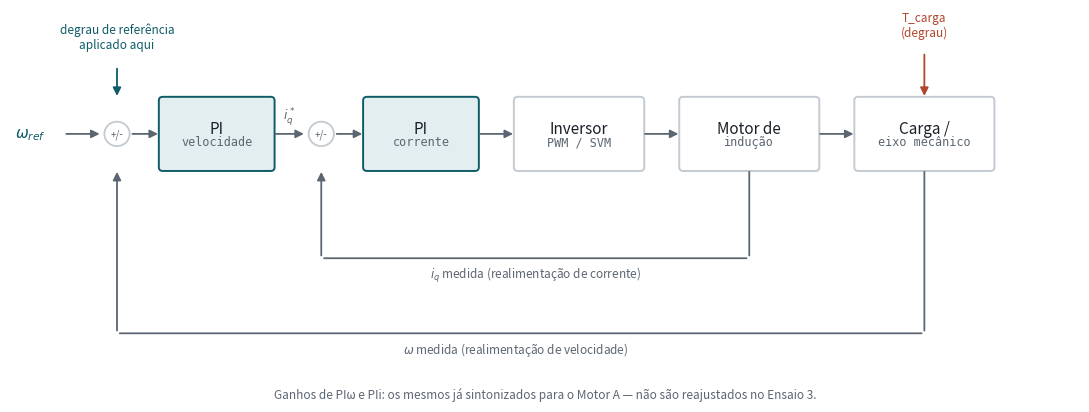

Reproduce this figure in Python.
"""pi_robustness_diagram.py — Diagrama de blocos da malha em cascata (FOC).

Gera uma imagem estática (PNG, fundo branco, estilo industrial minimalista)
do diagrama de blocos da malha de controle sob teste no protocolo de
robustez de sintonia PI: velocidade (externa) -> corrente (interna) ->
inversor -> motor -> carga, com realimentação de velocidade e corrente.
Usada no relatório .docx e na apresentação .pptx.

Não é executado diretamente pelos outros scripts do estudo — rode-o uma
vez (ou sempre que quiser regenerar a imagem):

    python pi_robustness_diagram.py
"""

import matplotlib

matplotlib.use("Agg")
import matplotlib.pyplot as plt
from matplotlib.patches import FancyArrowPatch, FancyBboxPatch

ACCENT = "#0E5C68"
ACCENT_WASH = "#E3EEF0"
TEXT = "#1A2027"
MUTED = "#5B6672"
BORDER = "#C3CAD1"


def _box(ax, x, y, w, h, label, sublabel=None, accent=False):
    face = ACCENT_WASH if accent else "white"
    edge = ACCENT if accent else BORDER
    box = FancyBboxPatch(
        (x, y), w, h,
        boxstyle="round,pad=0.02,rounding_size=0.04",
        linewidth=1.4, edgecolor=edge, facecolor=face,
    )
    ax.add_patch(box)
    cy = y + h / 2 + (0.05 if sublabel else 0)
    ax.text(x + w / 2, cy, label, ha="center", va="center",
            fontsize=11, color=TEXT, fontweight="medium")
    if sublabel:
        ax.text(x + w / 2, y + h / 2 - 0.09, sublabel, ha="center", va="center",
                fontsize=8.5, color=MUTED, family="monospace")


def _arrow(ax, x0, y0, x1, y1, color=MUTED, style="-|>", lw=1.3, ls="-"):
    arrow = FancyArrowPatch(
        (x0, y0), (x1, y1), arrowstyle=style, mutation_scale=12,
        color=color, linewidth=lw, linestyle=ls,
    )
    ax.add_patch(arrow)


def build_diagram(output_path="figs_pi_robustness/diagram_malha_controle.png"):
    fig, ax = plt.subplots(figsize=(11, 4.2), dpi=200)
    ax.set_xlim(0, 11)
    ax.set_ylim(0, 4)
    ax.axis("off")
    fig.patch.set_facecolor("white")

    y_main = 2.3
    h = 0.75

    # Reference input
    ax.text(0.05, y_main + h / 2, r"$\omega_{ref}$", fontsize=11, color=ACCENT, va="center")
    _arrow(ax, 0.55, y_main + h / 2, 0.95, y_main + h / 2)

    # Sum 1
    ax.add_patch(plt.Circle((1.1, y_main + h / 2), 0.13, facecolor="white", edgecolor=BORDER, linewidth=1.3))
    ax.text(1.1, y_main + h / 2, "+/-", fontsize=7, ha="center", va="center", color=MUTED)
    _arrow(ax, 1.23, y_main + h / 2, 1.55, y_main + h / 2)

    _box(ax, 1.55, y_main, 1.15, h, "PI", "velocidade", accent=True)
    _arrow(ax, 2.7, y_main + h / 2, 3.05, y_main + h / 2)
    ax.text(2.87, y_main + h / 2 + 0.16, r"$i_q^*$", fontsize=9, color=MUTED, ha="center")

    # Sum 2
    ax.add_patch(plt.Circle((3.2, y_main + h / 2), 0.13, facecolor="white", edgecolor=BORDER, linewidth=1.3))
    ax.text(3.2, y_main + h / 2, "+/-", fontsize=7, ha="center", va="center", color=MUTED)
    _arrow(ax, 3.33, y_main + h / 2, 3.65, y_main + h / 2)

    _box(ax, 3.65, y_main, 1.15, h, "PI", "corrente", accent=True)
    _arrow(ax, 4.8, y_main + h / 2, 5.2, y_main + h / 2)

    _box(ax, 5.2, y_main, 1.3, h, "Inversor", "PWM / SVM")
    _arrow(ax, 6.5, y_main + h / 2, 6.9, y_main + h / 2)

    _box(ax, 6.9, y_main, 1.4, h, "Motor de", "indução")
    _arrow(ax, 8.3, y_main + h / 2, 8.7, y_main + h / 2)

    _box(ax, 8.7, y_main, 1.4, h, "Carga /", "eixo mecânico")

    # Load disturbance injection
    _arrow(ax, 9.4, 3.55, 9.4, y_main + h, color="#B3452C")
    ax.text(9.4, 3.68, "T_carga\n(degrau)", fontsize=8.5, color="#B3452C", ha="center", va="bottom")

    # Speed feedback path
    fb_y = 0.55
    _arrow(ax, 9.4, y_main, 9.4, fb_y, color=MUTED, style="-")
    _arrow(ax, 9.4, fb_y, 1.1, fb_y, color=MUTED, style="-")
    _arrow(ax, 1.1, fb_y, 1.1, y_main, color=MUTED)
    ax.text(5.2, fb_y - 0.22, r"$\omega$ medida (realimentação de velocidade)",
            fontsize=8.5, color=MUTED, ha="center")

    # Current feedback path
    fb_y2 = 1.35
    _arrow(ax, 7.6, y_main, 7.6, fb_y2, color=MUTED, style="-")
    _arrow(ax, 7.6, fb_y2, 3.2, fb_y2, color=MUTED, style="-")
    _arrow(ax, 3.2, fb_y2, 3.2, y_main, color=MUTED)
    ax.text(5.4, fb_y2 - 0.22, r"$i_q$ medida (realimentação de corrente)",
            fontsize=8.5, color=MUTED, ha="center")

    # Reference step annotation
    ax.text(1.1, 3.55, "degrau de referência\naplicado aqui", fontsize=8.5,
            color=ACCENT, ha="center", va="bottom")
    _arrow(ax, 1.1, 3.4, 1.1, y_main + h, color=ACCENT)

    ax.text(5.5, -0.15,
            "Ganhos de PIω e PIi: os mesmos já sintonizados para o Motor A — não são reajustados no Ensaio 3.",
            fontsize=8.5, color=MUTED, ha="center", style="italic")

    fig.tight_layout()
    fig.savefig(output_path, facecolor="white", bbox_inches="tight")
    print(f"[OK] {output_path}")


if __name__ == "__main__":
    import os

    os.makedirs("figs_pi_robustness", exist_ok=True)
    build_diagram()
